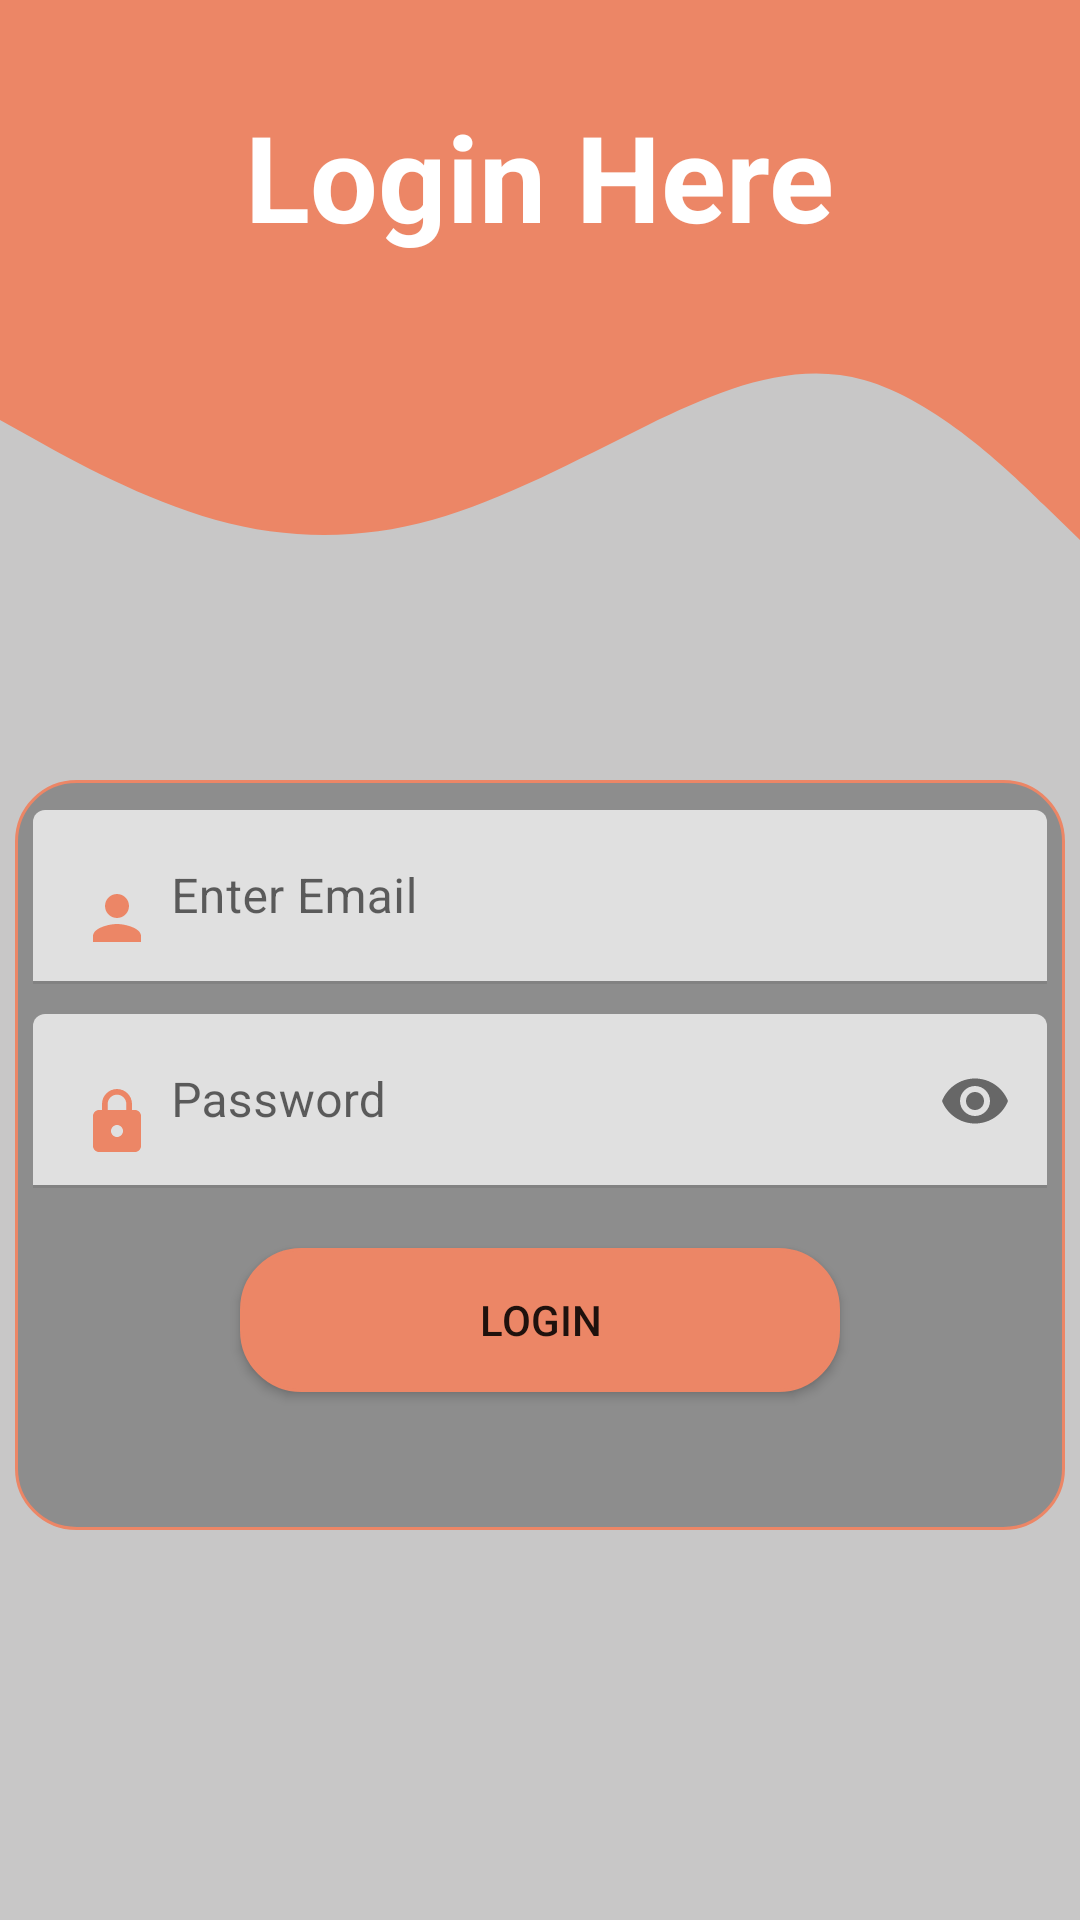

Write the Android layout XML for this screen, with the resource values it uses.
<!-- AndroidManifest.xml: application theme Theme.TODOTask -->
<!-- res/layout/fragment_login.xml -->
<?xml version="1.0" encoding="utf-8"?>
<androidx.constraintlayout.widget.ConstraintLayout
    xmlns:android="http://schemas.android.com/apk/res/android"
    xmlns:app="http://schemas.android.com/apk/res-auto"
    xmlns:tools="http://schemas.android.com/tools"
    android:id="@+id/loginFragment"
    android:layout_width="match_parent"
    android:layout_height="match_parent"
    android:background="@color/back"
    tools:context=".SignUpFragment">

    <View
        android:id="@+id/view2"
        android:layout_width="wrap_content"
        android:layout_height="100dp"
        android:background="@color/wave_color"
        app:layout_constraintEnd_toEndOf="parent"
        app:layout_constraintHorizontal_bias="0.0"
        app:layout_constraintStart_toStartOf="parent"
        app:layout_constraintTop_toTopOf="parent" />

    <View
        android:layout_width="wrap_content"
        android:layout_height="100dp"
        android:background="@drawable/ic_wave"
        app:layout_constraintEnd_toEndOf="parent"
        app:layout_constraintStart_toStartOf="parent"
        app:layout_constraintTop_toBottomOf="@+id/view2" />

    <TextView
        android:layout_width="wrap_content"
        android:layout_height="wrap_content"
        android:layout_marginTop="32dp"
        android:text="Login Here"
        android:textColor="@color/white"
        android:textSize="40sp"
        android:textStyle="bold"
        app:layout_constraintEnd_toEndOf="parent"
        app:layout_constraintHorizontal_bias="0.498"
        app:layout_constraintStart_toStartOf="parent"
        app:layout_constraintTop_toTopOf="@+id/view2" />

    <com.google.android.material.imageview.ShapeableImageView
        android:id="@+id/shapeableImageView"
        android:layout_width="100dp"
        android:layout_height="100dp"
        android:layout_marginTop="16dp"
        app:layout_constraintEnd_toEndOf="parent"
        app:layout_constraintHorizontal_bias="0.498"
        app:layout_constraintStart_toStartOf="parent"
        app:layout_constraintTop_toBottomOf="@+id/view2"
        app:shapeAppearanceOverlay="@style/circular"
        app:srcCompat="@drawable/person_icon" />

    <LinearLayout
        android:layout_width="350dp"
        android:layout_height="250dp"
        android:layout_marginTop="44dp"
        android:background="@drawable/edittext_background"
        app:layout_constraintEnd_toEndOf="parent"
        app:layout_constraintHorizontal_bias="0.491"
        app:layout_constraintStart_toStartOf="parent"
        android:orientation="vertical"
        app:layout_constraintTop_toBottomOf="@+id/shapeableImageView">



        <com.google.android.material.textfield.TextInputLayout
            android:layout_width="match_parent"
            android:layout_height="wrap_content"
            android:layout_marginTop="10dp"
            android:paddingStart="6dp"
            android:paddingEnd="6dp"
            app:layout_constraintTop_toTopOf="parent"
            >

            <com.google.android.material.textfield.TextInputEditText
                android:id="@+id/user_email"
                android:layout_width="match_parent"
                android:layout_height="wrap_content"
                android:drawableStart="@drawable/ic_baseline_person_24"
                android:drawablePadding="6dp"
                android:hint="Enter Email"
                android:inputType="text" />

        </com.google.android.material.textfield.TextInputLayout>

        <com.google.android.material.textfield.TextInputLayout
            android:layout_width="match_parent"
            android:layout_height="wrap_content"
            android:layout_marginTop="10dp"
            android:paddingStart="6dp"
            android:paddingEnd="6dp"
            app:layout_constraintTop_toTopOf="parent"
            app:passwordToggleEnabled="true"
            >

            <com.google.android.material.textfield.TextInputEditText
                android:id="@+id/user_password"
                android:layout_width="match_parent"
                android:layout_height="wrap_content"
                android:drawablePadding="6dp"
                android:drawableStart="@drawable/ic_baseline_lock_24"
                android:hint="Password"
                android:inputType="textPassword" />

        </com.google.android.material.textfield.TextInputLayout>

        <Button
            android:id="@+id/login"
            android:layout_width="200dp"
            android:background="@drawable/btn_back"
            android:layout_gravity="center"
            android:text="Login"
            android:layout_height="wrap_content"
            android:layout_marginTop="20dp" />


    </LinearLayout>


</androidx.constraintlayout.widget.ConstraintLayout>
<!-- resources referenced by this layout -->
<resources>
  <color name="back">#C8C7C7</color>
  <color name="wave_color">#ec8666</color>
  <color name="white">#FFFFFFFF</color>
  <!-- drawable btn_back (drawable) -->
  <?xml version="1.0" encoding="utf-8"?>
  <shape
      xmlns:android="http://schemas.android.com/apk/res/android">
      <stroke
          android:color="@color/colorPrimary"
          android:width="1dp"
          />
      <corners android:radius="20dp"/>
      <solid android:color="#ec8666"/>
  
  </shape>
  <!-- drawable edittext_background (drawable) -->
  <?xml version="1.0" encoding="utf-8"?>
  <shape xmlns:android="http://schemas.android.com/apk/res/android">
      <stroke
          android:color="@color/wave_color"
          android:width="1dp"
          />
      <corners android:radius="20dp"/>
      <solid android:color="@color/grey"/>
  
  
  
  </shape>
  <!-- drawable ic_baseline_lock_24 (drawable) -->
  <vector android:height="24dp" android:tint="#ec8666"
      android:viewportHeight="24" android:viewportWidth="24"
      android:width="24dp" xmlns:android="http://schemas.android.com/apk/res/android">
      <path android:fillColor="@android:color/white" android:pathData="M18,8h-1L17,6c0,-2.76 -2.24,-5 -5,-5S7,3.24 7,6v2L6,8c-1.1,0 -2,0.9 -2,2v10c0,1.1 0.9,2 2,2h12c1.1,0 2,-0.9 2,-2L20,10c0,-1.1 -0.9,-2 -2,-2zM12,17c-1.1,0 -2,-0.9 -2,-2s0.9,-2 2,-2 2,0.9 2,2 -0.9,2 -2,2zM15.1,8L8.9,8L8.9,6c0,-1.71 1.39,-3.1 3.1,-3.1 1.71,0 3.1,1.39 3.1,3.1v2z"/>
  </vector>
  <!-- drawable ic_baseline_person_24 (drawable) -->
  <vector android:height="24dp" android:tint="#ec8666"
      android:viewportHeight="24" android:viewportWidth="24"
      android:width="24dp" xmlns:android="http://schemas.android.com/apk/res/android">
      <path android:fillColor="@android:color/white" android:pathData="M12,12c2.21,0 4,-1.79 4,-4s-1.79,-4 -4,-4 -4,1.79 -4,4 1.79,4 4,4zM12,14c-2.67,0 -8,1.34 -8,4v2h16v-2c0,-2.66 -5.33,-4 -8,-4z"/>
  </vector>
  <!-- drawable ic_wave (drawable) -->
  <vector xmlns:android="http://schemas.android.com/apk/res/android"
      android:width="1440dp"
      android:height="320dp"
      android:viewportWidth="1440"
      android:viewportHeight="320">
    <path
        android:pathData="M0,128L48,149.3C96,171 192,213 288,234.7C384,256 480,256 576,234.7C672,213 768,171 864,133.3C960,96 1056,64 1152,85.3C1248,107 1344,181 1392,218.7L1440,256L1440,0L1392,0C1344,0 1248,0 1152,0C1056,0 960,0 864,0C768,0 672,0 576,0C480,0 384,0 288,0C192,0 96,0 48,0L0,0Z"
        android:fillColor="#ec8666"/>
  </vector>
  <style name="circular">
          <item name="cornerSize">20%</item>
      </style>
  <style name="Theme.TODOTask" parent="Theme.MaterialComponents.DayNight.DarkActionBar">
          
          <item name="colorPrimary">@color/colorPrimary</item>
          <item name="colorPrimaryVariant">@color/colorPrimaryVariant</item>
          <item name="colorAccent">@color/colorPrimary</item>
              <item name="colorOnPrimary">@color/white</item>
  
          <item name="colorOnSecondary">@color/black</item>
              <item name="android:forceDarkAllowed" tools:targetApi="q">false</item>
          
          <item name="android:statusBarColor" tools:targetApi="l">?attr/colorPrimaryVariant</item>
          
      </style>
  <color name="colorPrimary">#ec8666</color>
  <color name="grey">#8D8D8D</color>
  <color name="colorPrimaryVariant">#F84032</color>
  <color name="black">#FF000000</color>
</resources>
